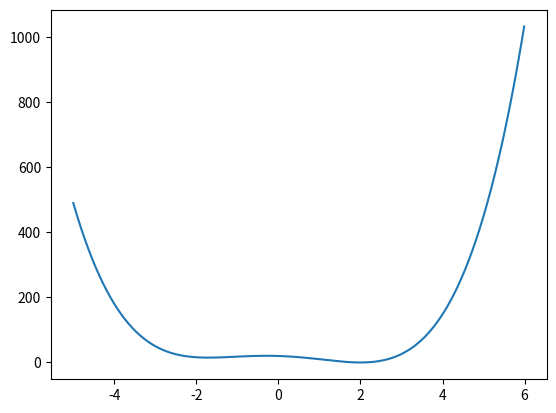

Reproduce this figure in Python.
import matplotlib.pyplot as plt
from mpl_toolkits.mplot3d import Axes3D
import numpy as np

# fig = plt.figure()
# ax = Axes3D(fig)
#
# x = np.arange(0, 11, 0.01)  # np.random.randint(20,size=10) 形如： array([4, 1, 4, 3, 8, 2, 8, 5, 8, 19])
# y = np.arange(-5, 6, 0.01)
#
# X, Y = np.meshgrid(x, y)  # [important] 创建网格 np.meshgrid(xnums,ynums)
#
# Z = np.power((np.power(X, 2) + Y - 11), 2) + np.power((X + np.power(Y, 2) - 7), 2)
# plt.xlabel('x')
# plt.ylabel('y')
# ax.plot_surface(X, Y, Z, rstride=1, cstride=1, cmap='rainbow')
# plt.savefig('fig.png', bbox_inches='tight')  # 替换 plt.show()plt.show()

x = np.arange(-5, 6, 0.01)
y = (x - 2) ** 2 + (x ** 2 - 4) ** 2
plt.plot(x, y)
plt.show()